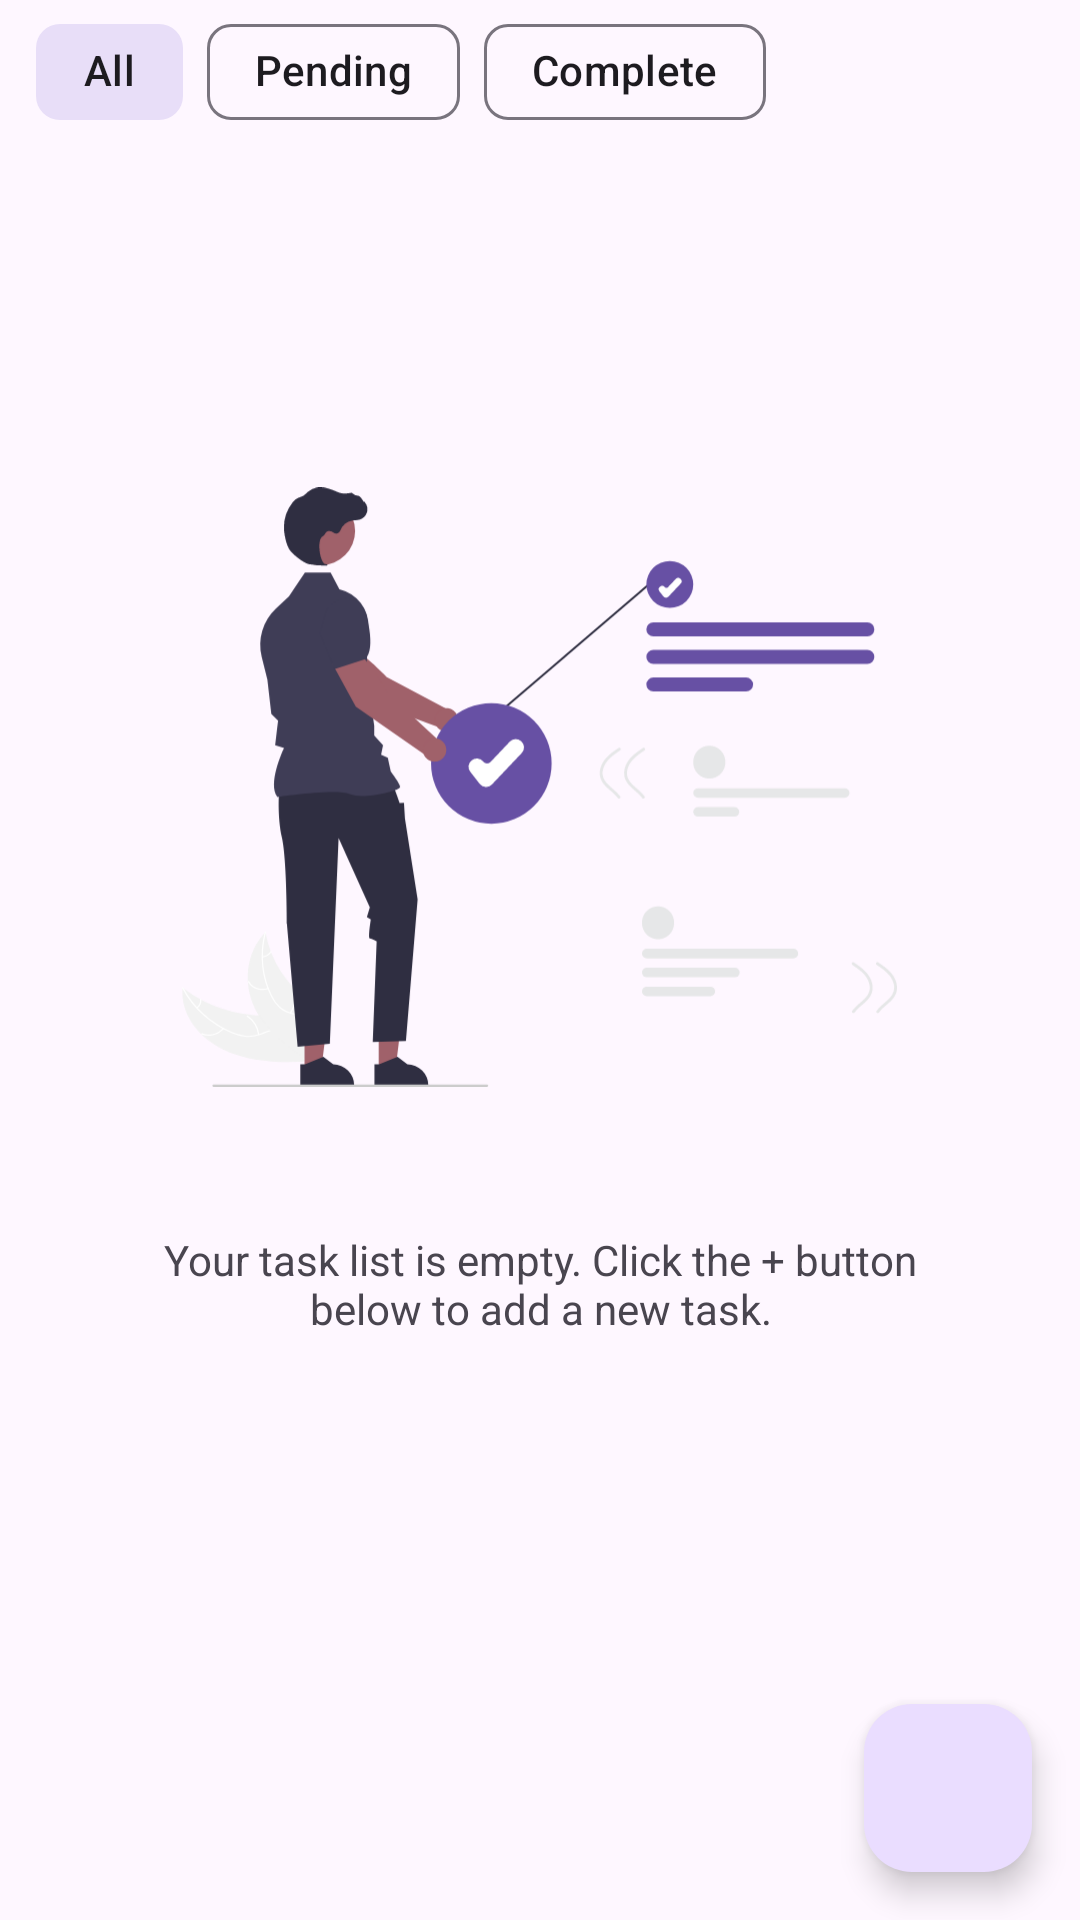

Android layout source for this screen:
<!-- AndroidManifest.xml: application theme Theme.IDEAManager -->
<!-- res/layout/fragment_home.xml -->
<?xml version="1.0" encoding="utf-8"?>
<androidx.constraintlayout.widget.ConstraintLayout xmlns:android="http://schemas.android.com/apk/res/android"
    xmlns:tools="http://schemas.android.com/tools"
    android:layout_width="match_parent"
    android:layout_height="match_parent"
    xmlns:app="http://schemas.android.com/apk/res-auto"
    tools:context=".ui.HomeFragment">

    <LinearLayout
        android:id="@+id/empty_state"
        app:layout_constraintTop_toTopOf="parent"
        app:layout_constraintBottom_toBottomOf="parent"
        android:layout_margin="@dimen/spacing_16"
        android:layout_width="match_parent"
        android:layout_height="wrap_content"
        android:visibility="visible"
        android:orientation="vertical"
        android:gravity="center_horizontal">

        <ImageView
            android:layout_width="wrap_content"
            android:layout_height="200dp"
            android:contentDescription="@string/illustration_of_tasks"
            android:src="@drawable/ill_next_tasks"
            android:adjustViewBounds="true" />

        <TextView
            android:layout_width="match_parent"
            android:layout_height="wrap_content"
            android:layout_marginTop="@dimen/spacing_16"
            android:textAlignment="center"
            android:padding="@dimen/spacing_32"
            android:text="@string/task_list_is_empty" />

    </LinearLayout>


    <com.google.android.material.chip.ChipGroup
        android:id="@+id/chip_group"
        android:layout_width="match_parent"
        android:layout_height="wrap_content"
        app:checkedChip="@id/chip_all"
        app:singleSelection="true"
        app:selectionRequired="true"
        android:visibility="visible"
        android:layout_marginHorizontal="@dimen/spacing_12"
        app:layout_constraintTop_toBottomOf="@id/toolbar">
        <com.google.android.material.chip.Chip
            android:id="@+id/chip_all"
            android:layout_width="wrap_content"
            android:layout_height="wrap_content"
            android:checkable="true"
            android:text="@string/all"/>
        <com.google.android.material.chip.Chip
            android:id="@+id/chip_pending"
            android:layout_width="wrap_content"
            android:layout_height="wrap_content"
            android:checkable="true"
            android:text="@string/pending" />
        <com.google.android.material.chip.Chip
            android:id="@+id/chip_completed"
            android:layout_width="wrap_content"
            android:layout_height="wrap_content"
            android:checkable="true"
            android:text="@string/complete" />
    </com.google.android.material.chip.ChipGroup>

    <androidx.recyclerview.widget.RecyclerView
        android:id="@+id/recycler"
        android:layout_width="match_parent"
        android:layout_height="0dp"
        app:layout_constraintTop_toBottomOf="@id/chip_group"
        app:layout_constraintBottom_toBottomOf="parent"
        android:visibility="gone"
        app:layoutManager="androidx.recyclerview.widget.LinearLayoutManager"
        tools:listitem="@layout/item_task"/>

    <com.google.android.material.floatingactionbutton.FloatingActionButton
        android:id="@+id/fab_add"
        android:contentDescription="@string/add_task"
        app:layout_constraintBottom_toBottomOf="parent"
        app:layout_constraintEnd_toEndOf="parent"
        android:layout_width="wrap_content"
        android:layout_height="wrap_content"
        android:layout_margin="@dimen/spacing_16"
        android:src="@drawable/ic_baseline_add_24"/>

</androidx.constraintlayout.widget.ConstraintLayout>
<!-- res/layout/item_task.xml (included above) -->
<?xml version="1.0" encoding="utf-8"?>
<LinearLayout
    xmlns:android="http://schemas.android.com/apk/res/android"
    xmlns:tools="http://schemas.android.com/tools"
    android:id="@+id/container"
    android:layout_width="match_parent"
    android:layout_height="wrap_content"
    android:clickable="true"
    android:foreground="?selectableItemBackground"
    android:orientation="horizontal"
    xmlns:app="http://schemas.android.com/apk/res-auto">

    <com.google.android.material.card.MaterialCardView
        android:layout_width="0dp"
        android:layout_weight="1"
        app:cardCornerRadius="@dimen/spacing_8"
        android:layout_margin="@dimen/spacing_8"
        android:layout_height="wrap_content">
        <LinearLayout
            android:layout_width="match_parent"
            android:layout_height="wrap_content"
            android:padding="@dimen/spacing_12"
            android:orientation="vertical">
            <TextView
                android:id="@+id/text_title"
                android:layout_width="match_parent"
                android:layout_height="wrap_content"
                android:textSize="@dimen/text_body_large"
                app:layout_constraintEnd_toEndOf="parent"
                tools:text="@tools:sample/lorem"/>
            <TextView
                android:id="@+id/text_due_date"
                android:layout_width="match_parent"
                android:layout_height="wrap_content"
                android:text="@string/task_description"
                android:layout_marginTop="@dimen/spacing_12"
                style="@style/TextAppearance.AppCompat.Caption"/>
        </LinearLayout>
    </com.google.android.material.card.MaterialCardView>

    <Button
        android:id="@+id/btn_toggle_on"
        android:layout_width="48dp"
        android:layout_height="48dp"
        android:layout_marginTop="@dimen/spacing_8"
        app:layout_constraintTop_toTopOf="parent"
        app:layout_constraintBottom_toBottomOf="parent"
        app:layout_constraintStart_toStartOf="parent"
        style="@style/CheckButton.Unchecked"
        android:contentDescription="@string/toggle_task"/>

    <Button
        android:id="@+id/btn_toggle_off"
        android:layout_width="48dp"
        android:layout_height="48dp"
        android:layout_marginTop="@dimen/spacing_8"
        app:layout_constraintTop_toTopOf="parent"
        app:layout_constraintBottom_toBottomOf="parent"
        app:layout_constraintStart_toStartOf="parent"
        style="@style/CheckButton.Checked"
        android:visibility="gone"
        app:icon="@drawable/ic_baseline_check_24"
        android:contentDescription="@string/toggle_task"/>

</LinearLayout>
<!-- resources referenced by this layout -->
<resources>
  <dimen name="spacing_12">12dp</dimen>
  <dimen name="spacing_16">16dp</dimen>
  <dimen name="spacing_32">32dp</dimen>
  <dimen name="spacing_8">8dp</dimen>
  <dimen name="text_body_large">24sp</dimen>
  <!-- drawable ill_next_tasks: vector/xml drawable (drawable, 11700 chars, omitted) -->
  <string name="add_task">Add task</string>
  <string name="all">All</string>
  <string name="complete">Complete</string>
  <string name="illustration_of_tasks">Illustration of tasks</string>
  <string name="pending">Pending</string>
  <string name="task_description">Task description</string>
  <string name="task_list_is_empty">Your task list is empty. Click the + button below to add a new task.</string>
  <string name="toggle_task">Toggle task</string>
  <style name="CheckButton.Checked" parent="Widget.Material3.Button.IconButton.Filled.Tonal">
          <item name="icon">@drawable/ic_baseline_check_24</item>
      </style>
  <style name="CheckButton.Unchecked" parent="Widget.Material3.Button.IconButton.Outlined">
  
      </style>
  <style name="Theme.IDEAManager" parent="Base.Theme.IDEAManager" />
  <style name="Base.Theme.IDEAManager" parent="Theme.Material3.DayNight.NoActionBar">
          
          
      </style>
</resources>
